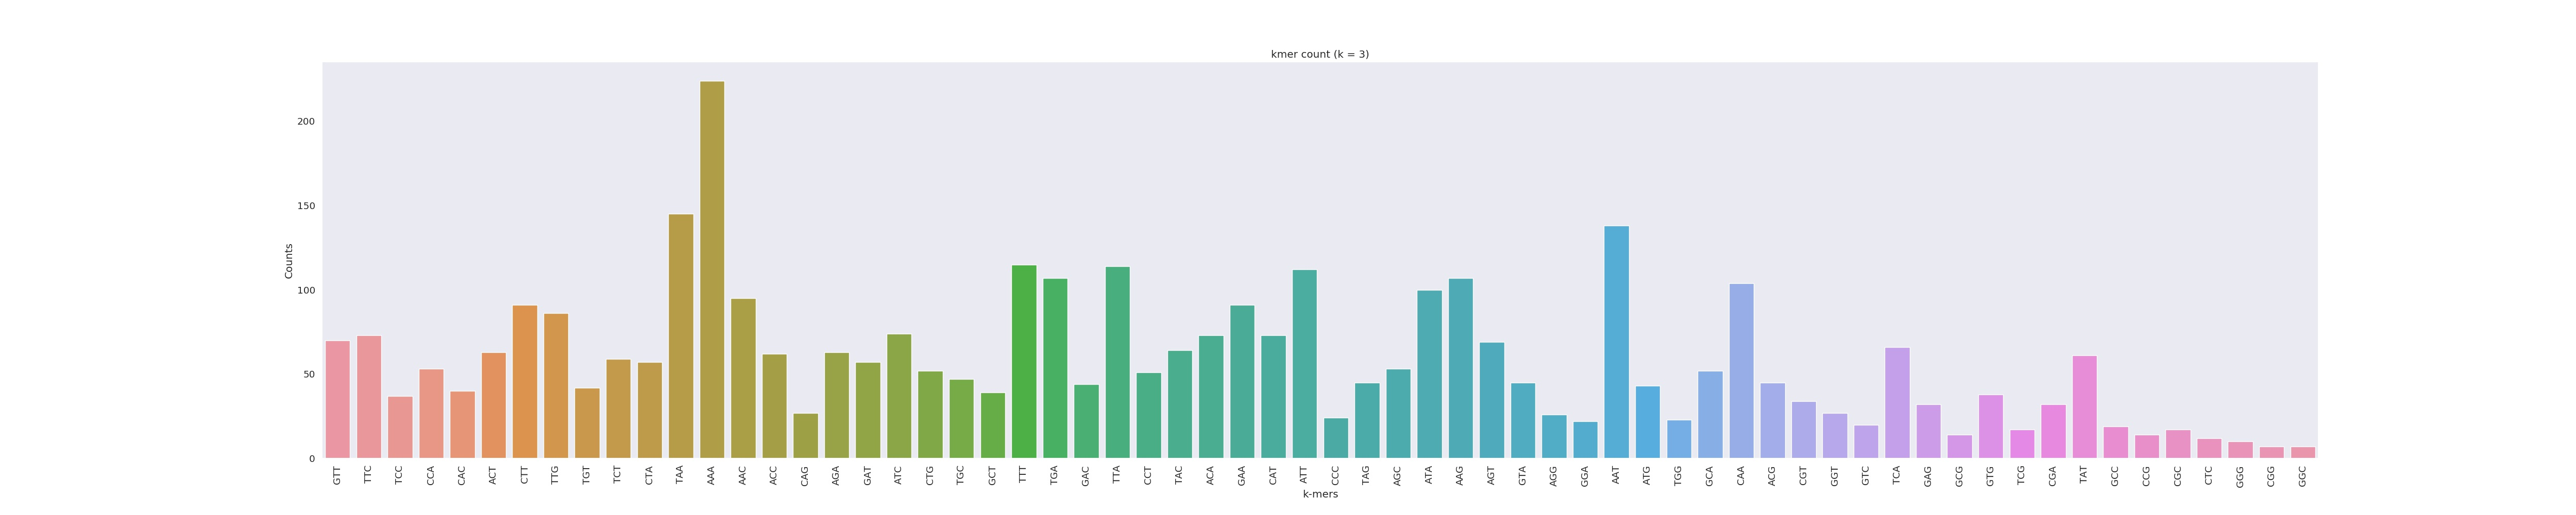

The table this chart was drawn from, first rows:
GTT	70
TTC	73
TCC	37
CCA	53
CAC	40
ACT	63
CTT	91
TTG	86
TGT	42
TCT	59
CTA	57
TAA	145
AAA	224
AAC	95
ACC	62
CAG	27
AGA	63
GAT	57
ATC	74
CTG	52
TGC	47
GCT	39
TTT	115
TGA	107
GAC	44
TTA	114
CCT	51
TAC	64
ACA	73
GAA	91
CAT	73
ATT	112
CCC	24
TAG	45
AGC	53
ATA	100
AAG	107
AGT	69
GTA	45
AGG	26
GGA	22
AAT	138
ATG	43
TGG	23
GCA	52
CAA	104
ACG	45
CGT	34
GGT	27
GTC	20
TCA	66
GAG	32
GCG	14
GTG	38
TCG	17
CGA	32
TAT	61
GCC	19
CCG	14
CGC	17
CTC	12
... 3 more rows
